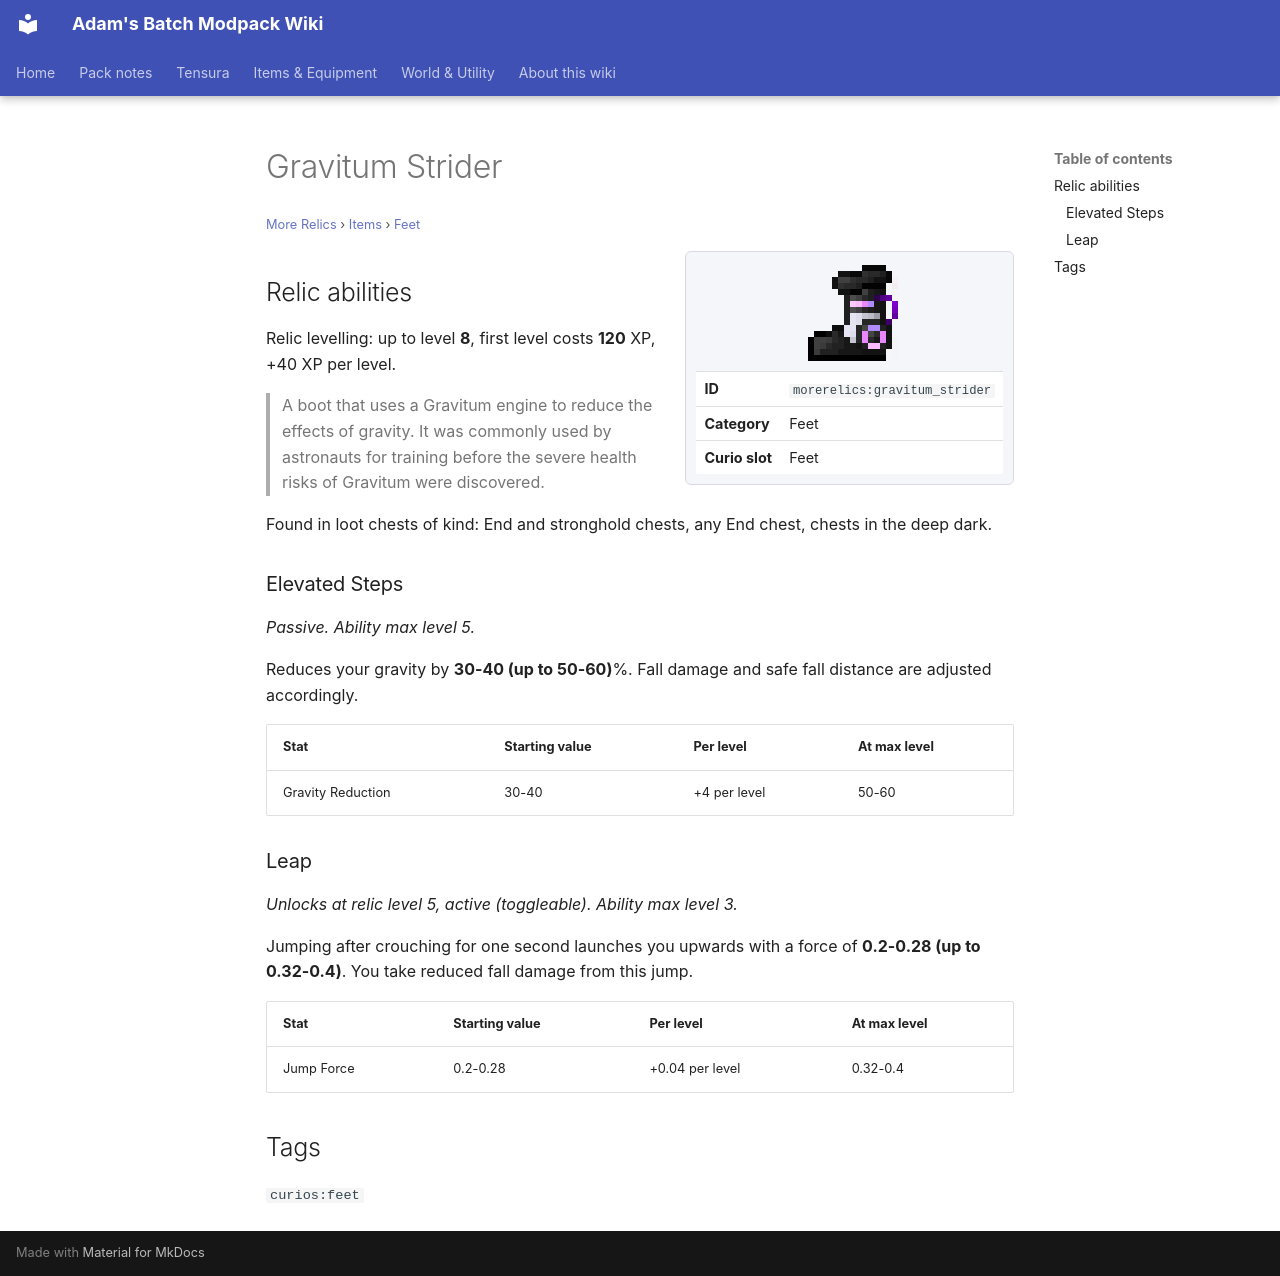

repository: Proteus-Nell/Adams-Batch-MC-Modpack-Wiki · page: more-relics/items/feet/gravitum-strider/index.html · generator: mkdocs

# Gravitum Strider

<small>[More Relics](../../index.md) &rsaquo; [Items](../index.md) &rsaquo; [Feet](index.md)</small>

<div class="infobox" markdown>

![Gravitum Strider](../../../assets/icons/morerelics/item/gravitum_strider.png)

| | |
|---|---|
| **ID** | `morerelics:gravitum_strider` |
| **Category** | Feet |
| **Curio slot** | Feet |

</div>

## Relic abilities

Relic levelling: up to level **8**, first level costs **120** XP, +40 XP per level.

> A boot that uses a Gravitum engine to reduce the effects of gravity. It was commonly used by astronauts for training before the severe health risks of Gravitum were discovered.

Found in loot chests of kind: End and stronghold chests, any End chest, chests in the deep dark.

### Elevated Steps

*Passive. Ability max level 5.*

Reduces your gravity by **30-40 (up to 50-60)**%. Fall damage and safe fall distance are adjusted accordingly.

| Stat | Starting value | Per level | At max level |
|---|---|---|---|
| Gravity Reduction | 30-40 | +4 per level | 50-60 |

### Leap

*Unlocks at relic level 5, active (toggleable). Ability max level 3.*

Jumping after crouching for one second launches you upwards with a force of **0.2-0.28 (up to 0.32-0.4)**. You take reduced fall damage from this jump.

| Stat | Starting value | Per level | At max level |
|---|---|---|---|
| Jump Force | 0.2-0.28 | +0.04 per level | 0.32-0.4 |

## Tags

`curios:feet`
